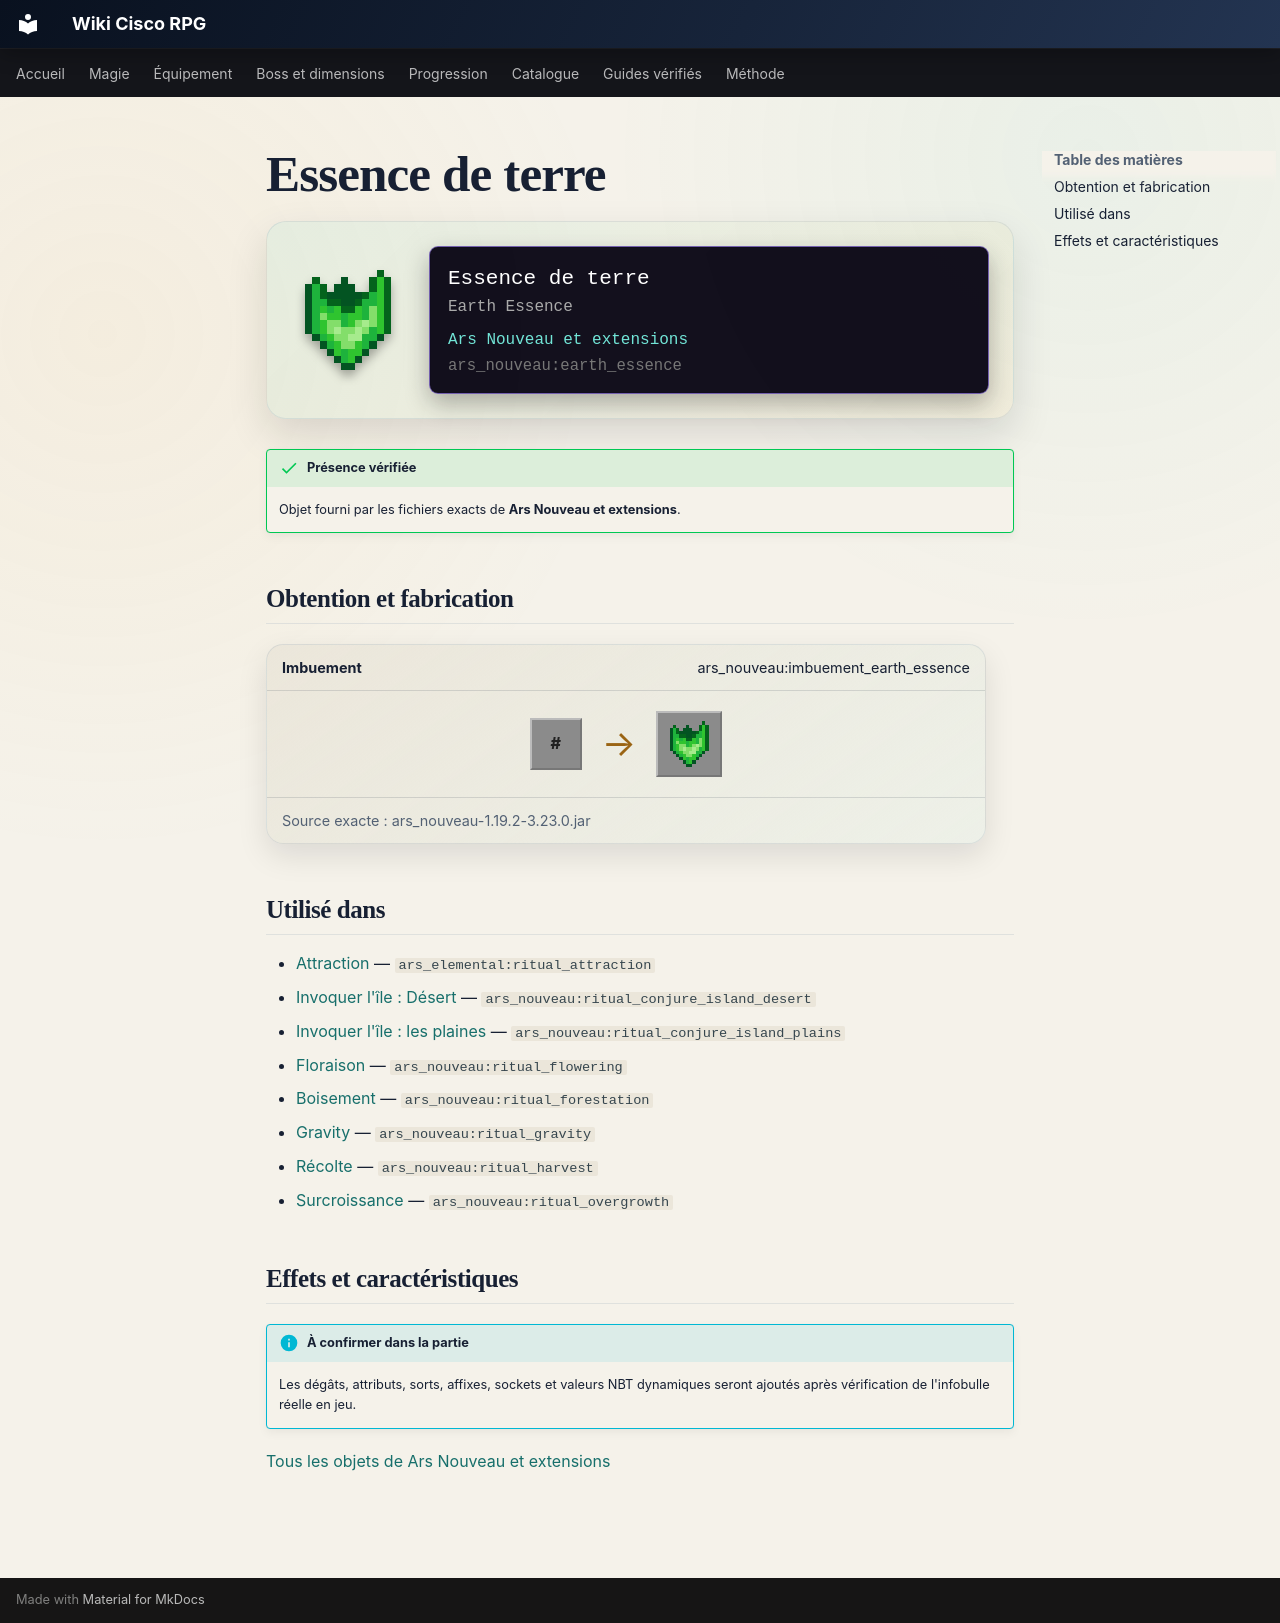

repository: Kloups-Dev/wiki-cisco-rpg · page: catalogue/objets/ars_nouveau/earth_essence/index.html · generator: mkdocs

# Essence de terre

<div class="mc-item-showcase">
<img class="mc-item-icon" src="../../../../assets/generated/items/ars_nouveau/earth_essence.png" alt="Essence de terre">
<div class="mc-tooltip-card">
<div class="mc-tooltip-card__name">Essence de terre</div>
<div class="mc-tooltip-card__alias">Earth Essence</div>
<div class="mc-tooltip-card__mod">Ars Nouveau et extensions</div>
<div class="mc-tooltip-card__id">ars_nouveau:earth_essence</div>
</div>
</div>

!!! success "Présence vérifiée"
    Objet fourni par les fichiers exacts de **Ars Nouveau et extensions**.

## Obtention et fabrication

<div class="jei-recipe"><div class="jei-recipe__head"><strong>Imbuement</strong><span>ars_nouveau:imbuement_earth_essence</span></div><div class="jei-recipe__body"><div class="jei-inputs"><span class="jei-slot jei-slot--tag" title="#forge:gems/source">#</span></div><span class="jei-arrow">→</span><span class="jei-slot jei-slot--result"><img src="../../../../assets/generated/items/ars_nouveau/earth_essence.png" alt=""></span></div><div class="jei-recipe__source">Source exacte : ars_nouveau-1.19.2-3.23.0.jar</div></div>

## Utilisé dans

- [Attraction](../../../catalogue/objets/ars_elemental/ritual_attraction.md) — <code>ars_elemental:ritual_attraction</code>
- [Invoquer l'île : Désert](../../../catalogue/objets/ars_nouveau/ritual_conjure_island_desert.md) — <code>ars_nouveau:ritual_conjure_island_desert</code>
- [Invoquer l'île : les plaines](../../../catalogue/objets/ars_nouveau/ritual_conjure_island_plains.md) — <code>ars_nouveau:ritual_conjure_island_plains</code>
- [Floraison](../../../catalogue/objets/ars_nouveau/ritual_flowering.md) — <code>ars_nouveau:ritual_flowering</code>
- [Boisement](../../../catalogue/objets/ars_nouveau/ritual_forestation.md) — <code>ars_nouveau:ritual_forestation</code>
- [Gravity](../../../catalogue/objets/ars_nouveau/ritual_gravity.md) — <code>ars_nouveau:ritual_gravity</code>
- [Récolte](../../../catalogue/objets/ars_nouveau/ritual_harvest.md) — <code>ars_nouveau:ritual_harvest</code>
- [Surcroissance](../../../catalogue/objets/ars_nouveau/ritual_overgrowth.md) — <code>ars_nouveau:ritual_overgrowth</code>

## Effets et caractéristiques

!!! info "À confirmer dans la partie"
    Les dégâts, attributs, sorts, affixes, sockets et valeurs NBT dynamiques seront ajoutés après vérification de l'infobulle réelle en jeu.

[Tous les objets de Ars Nouveau et extensions](../../../contenu/ars-nouveau.md)
